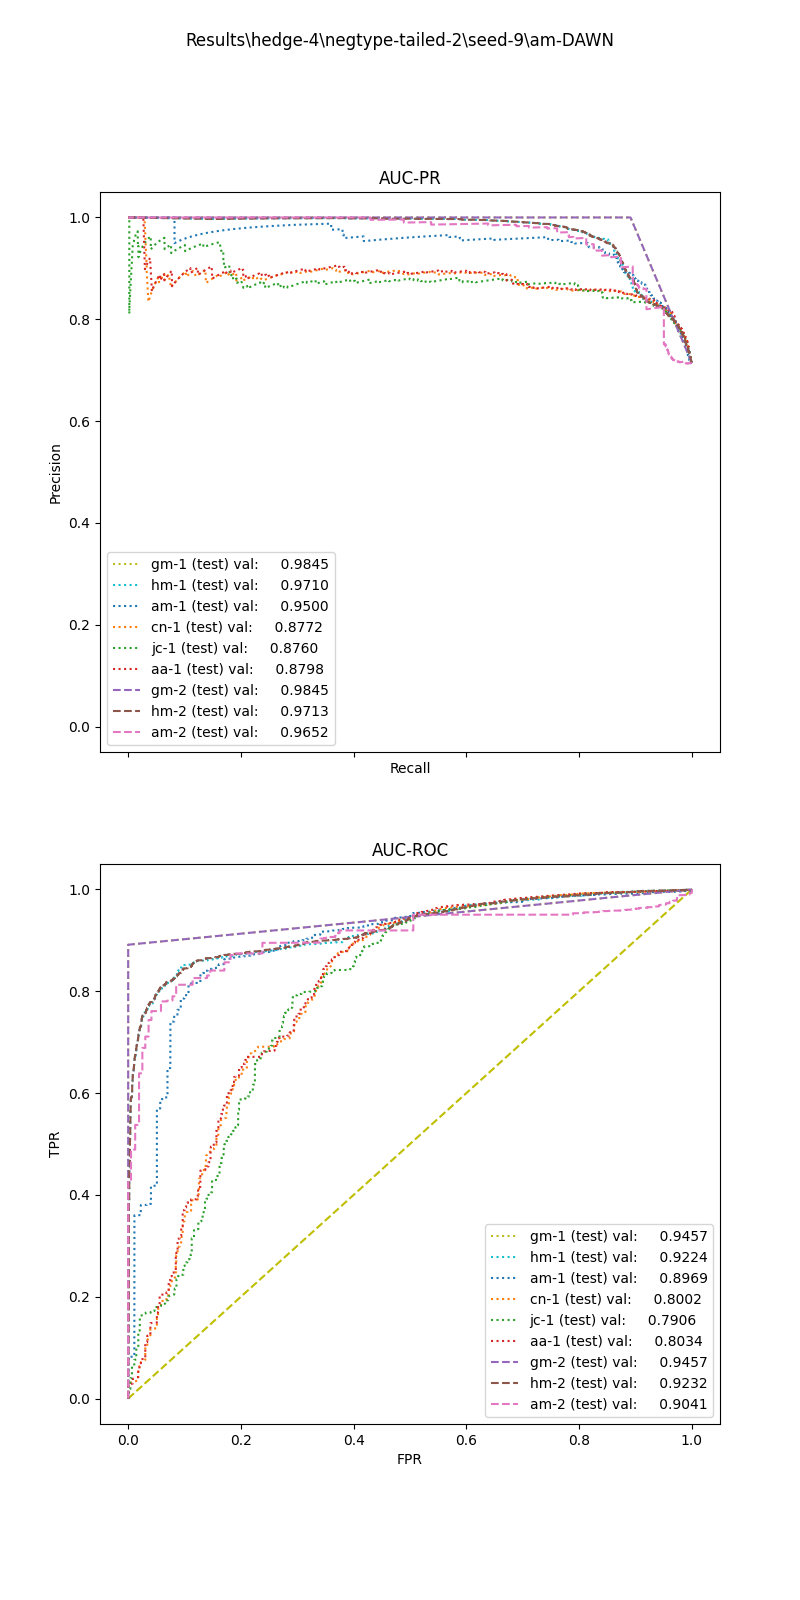

Source data for this figure (header and first rows):
, input_dim1, pred_dim1, input_dim2, pred_dim2, input_dim3, pred_dim3, label
0, 56.07, 1.0, 15.5, 1.0, , , 1.0
1, 81.13, 1.0, 45.0, 1.0, , , 1.0
2, 93.52, 1.0, 4.25, 1.0, , , 1.0
3, 91.35, 1.0, 14.0, 1.0, , , 1.0
4, 91.42, 1.0, 33.75, 1.0, , , 1.0
5, 65.29, 1.0, 7.0, 1.0, , , 1.0
6, 28.01, 1.0, 1.0, 0.0, , , 1.0
7, 51.84, 1.0, 79.5, 1.0, , , 1.0
8, 22.98, 1.0, 6.25, 1.0, , , 1.0
9, 91.83, 1.0, 6.75, 1.0, , , 1.0
10, 49.34, 1.0, 25.0, 1.0, , , 1.0
11, 66.47, 1.0, 0.75, 0.0, , , 1.0
12, 90.87, 1.0, 0.75, 0.0, , , 1.0
13, 94.8, 1.0, 0.0, 0.0, , , 1.0
14, 5.952, 0.0, 0.0, 0.0, , , 1.0
15, 108.9, 1.0, 391.2, 1.0, , , 1.0
16, 137.3, 1.0, 42.75, 1.0, , , 1.0
17, 29.85, 1.0, 8.5, 1.0, , , 1.0
18, 92.34, 1.0, 6.0, 1.0, , , 1.0
19, 92.06, 1.0, 11.75, 1.0, , , 1.0
20, 118.4, 1.0, 9.75, 1.0, , , 1.0
21, 94.64, 1.0, 24.75, 1.0, , , 1.0
22, 67.73, 1.0, 0.0, 0.0, , , 1.0
23, 97.65, 1.0, 4.75, 1.0, , , 1.0
24, 87.93, 1.0, 151.0, 1.0, , , 1.0
25, 31.82, 1.0, 0.5, 0.0, , , 1.0
26, 123.1, 1.0, 11.0, 1.0, , , 1.0
27, 118.4, 1.0, 0.75, 0.0, , , 1.0
28, 151.8, 1.0, 33.75, 1.0, , , 1.0
29, 49.01, 1.0, 0.5, 0.0, , , 1.0
30, 69.44, 1.0, 109.0, 1.0, , , 1.0
31, 48.87, 1.0, 11.75, 1.0, , , 1.0
32, 49.94, 1.0, 1.25, 0.0, , , 1.0
33, 29.18, 1.0, 57.0, 1.0, , , 1.0
34, 64.88, 1.0, 785.2, 1.0, , , 1.0
35, 45.3, 1.0, 129.0, 1.0, , , 1.0
36, 56.51, 1.0, 6.25, 1.0, , , 1.0
37, 30.63, 1.0, 11.0, 1.0, , , 1.0
38, 102.4, 1.0, 130.5, 1.0, , , 1.0
39, 10.66, 0.0, 0.0, 0.0, , , 1.0
40, 44.81, 1.0, 0.25, 0.0, , , 1.0
41, 40.9, 1.0, 0.25, 0.0, , , 1.0
42, 7.504, 0.0, 0.75, 0.0, , , 1.0
43, 81.07, 1.0, 5.75, 1.0, , , 1.0
44, 0.0, 0.0, 0.0, 0.0, , , 1.0
45, 18.27, 0.0, 32.0, 1.0, , , 1.0
46, 75.89, 1.0, 3.0, 1.0, , , 1.0
47, 91, 1.0, 0.75, 0.0, , , 1.0
48, 28.14, 1.0, 31.75, 1.0, , , 1.0
49, 126.8, 1.0, 3.25, 1.0, , , 1.0
50, 152.8, 1.0, 1295, 1.0, , , 1.0
51, 72.74, 1.0, 1.25, 0.0, , , 1.0
52, 24.95, 1.0, 835.8, 1.0, , , 1.0
53, 69.12, 1.0, 7.0, 1.0, , , 1.0
54, 123.9, 1.0, 73.25, 1.0, , , 1.0
55, 173.3, 1.0, 4.25, 1.0, , , 1.0
56, 104.7, 1.0, 33.5, 1.0, , , 1.0
57, 108.3, 1.0, 384.0, 1.0, , , 1.0
58, 74.93, 1.0, 11.25, 1.0, , , 1.0
59, 40.09, 1.0, 386.8, 1.0, , , 1.0
... 20,821 more rows
